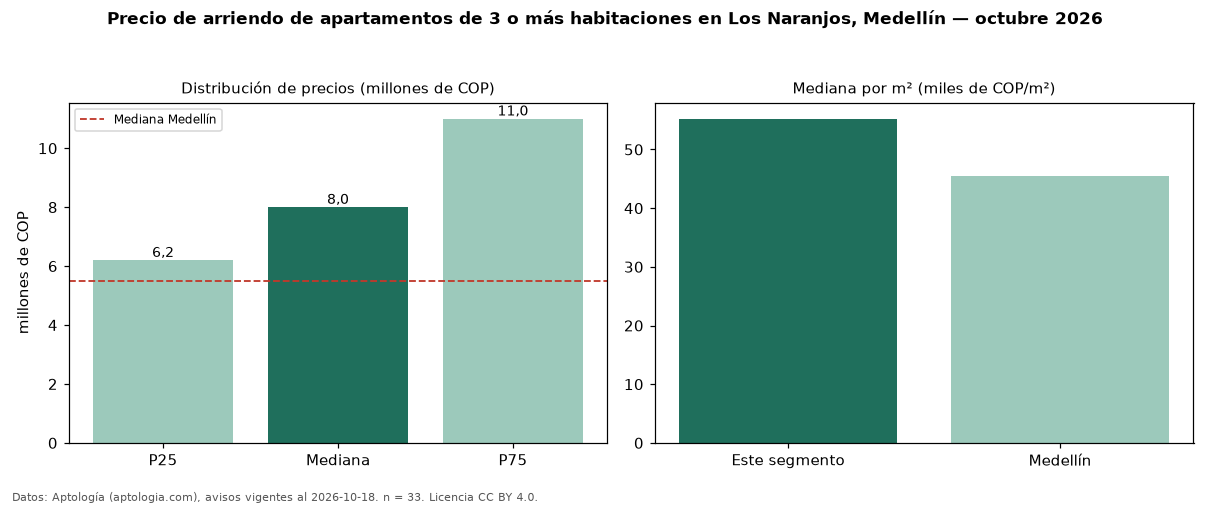

Source data for this figure (header and first rows):
seccion, metrica, valor, moneda, n
precio, p25, 6200000, COP, 33
precio, mediana, 8000000, COP, 33
precio, p75, 11000000, COP, 33
precio, minimo, 3300000, COP, 33
precio, maximo, 16000000, COP, 33
m2, mediana_precio_m2, 55233, COP, 33
m2, area_mediana_m2, 130.0, m2, 33
banos, mediana_banos, 3.0, , 
parqueadero, pct_con_parqueadero, 100.0, %, 32
estrato, estrato_mas_frecuente, 6, , 33
habitaciones, 3+, 8000000, COP, 33
ciudad, mediana_ciudad_referencia, 5500000, COP, 
ciudad, mediana_m2_ciudad, 45455, COP, 
fuente, fecha_datos, 2026-10-18, , 
fuente, atribucion, https://www.aptologia.com/arriendo/medel…, , 
fuente, licencia, CC BY 4.0, , 
